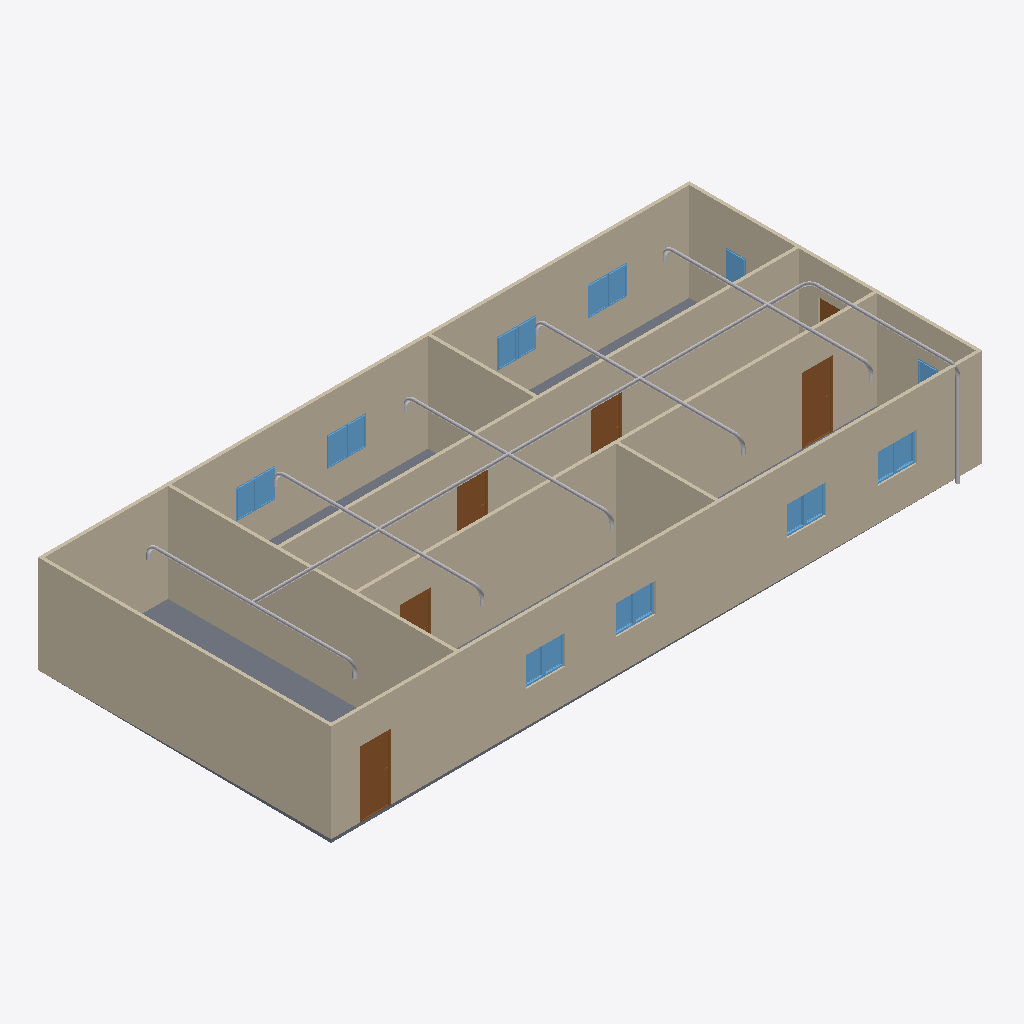
Isometric view of an IFC building model (IFC-SPF (STEP), schema IFC4, length unit metre), seen from the south-west, elements coloured by IFC class: 20 other elements (light grey), 18 windows (light blue), 9 walls (beige), 6 doors (brown), 1 slab (grey).
Extent 20.0 m × 9.1 m × 3.1 m (x, y, z). Storeys (2): GF at 0.00 m; Piping at 0.00 m. Elements (65): 18 IfcPipeSegment, 18 IfcWindow, 13 IfcPipeFitting, 9 IfcWall, 6 IfcDoor, 1 IfcSlab.

HEADER;
FILE_DESCRIPTION(('ViewDefinition[DesignTransferView]'),'2;1');
FILE_NAME('s09-activity.ifc','2026-10-27T10:32:59+08:00',(''),(''),'IfcOpenShell 0.8.5-post1','Bonsai 0.8.5-post1','Nobody');
FILE_SCHEMA(('IFC4'));
ENDSEC;
DATA;
#1=IFCPROJECT('1l4KqzPg9APwJzTSXJnQbj',$,'My Project',$,$,$,$,(#14,#26),#9);
#31=IFCSITE('1GKO1AHKzA0wLUP9eqTgJt',$,'My Site',$,$,#54,$,$,$,$,$,$,$,$);
#37=IFCBUILDING('3iGBFCdRn6GBXfLBPvPWqx',$,'My Building',$,$,#60,$,$,$,$,$,$);
#43=IFCBUILDINGSTOREY('3DIsCg3OD5tPov22C1m$7R',$,'GF',$,$,#66,$,$,$,$);
#4681=IFCBUILDINGSTOREY('1XZlpouO9CUhyJ3IHM9dik',$,'Piping',$,$,#5122,$,$,$,$);
#351=IFCWALL('3RVOxJKsTCJB_V_UMUMPxa',$,'Wall',$,$,#614,#359,$,$);
#403=IFCWALL('3yv8chYx5EEwBHhGyf1Zs4',$,'Wall',$,$,#550,#409,$,$);
#2967=IFCWALL('34gaY2lWL6yvKtRVsxn2QZ',$,'Wall',$,$,#3119,#2973,$,$);
#3005=IFCWALL('21PnV9QhT59wmLG3xuH8uA',$,'Wall',$,$,#3222,#3011,$,$);
#428=IFCWALL('2lwt2gmIX6IRcOYTRzaebH',$,'Wall',$,$,#582,#434,$,$);
#780=IFCWALL('3_SMQPk8v65vHJlcsqTH9K',$,'Wall',$,$,#3750,#786,$,$);
#378=IFCWALL('3ZP57Q9Az01wBJKnOFnGN5',$,'Wall',$,$,#389,#384,$,$);
#3756=IFCSLAB('2DzY5m95PAgulGZIFyof$V',$,'Slab',$,$,#3764,#3771,$,$);
#1134=IFCWALL('3n2lYU0pn1yxw$aJ6qf9q$',$,'Wall',$,$,#1145,#1140,$,$);
#1096=IFCWALL('2GKvflePLA5wrozkuUBeOt',$,'Wall',$,$,#3755,#1102,$,$);
#4745=IFCPIPESEGMENT('0NAdCaKBz9iP4JhUcsCSsy',$,'PipeSegment',$,$,#6363,#4758,$,$);
#3298=IFCDOOR('1tlpiwcpDEaf8LlTG$IjHm',$,'Door',$,$,#3346,#3306,$,2.0,0.899999976158142,$,$,$);
#3697=IFCDOOR('3vrVcDmJT8BPL3AVIX1hrx',$,'Door',$,$,#3745,#3705,$,2.0,0.899999976158142,$,$,$);
#3195=IFCDOOR('04dafkjif2QvgCizUODKqT',$,'Door',$,$,#3248,#3203,$,2.0,0.899999976158142,$,$,$);
#3249=IFCDOOR('1Dl6RoeYfAZ9vElny4Vrwc',$,'Door',$,$,#3297,#3257,$,2.0,0.899999976158142,$,$,$);
#4782=IFCPIPESEGMENT('2LBQYFhvDFbhigmZSYwya5',$,'PipeSegment',$,$,#5137,#4793,$,$);
#5749=IFCPIPESEGMENT('0qf$FCTt9FpBnbUGqt8LLh',$,'PipeSegment',$,$,#6024,#5783,$,$);
#5285=IFCPIPESEGMENT('1JCLSm2aXDLeXuYXKao5ZN',$,'PipeSegment',$,$,#5514,#5323,$,$);
#6025=IFCPIPESEGMENT('08CS5axmDETheAoxXbHAyo',$,'PipeSegment',$,$,#6296,#6059,$,$);
#5515=IFCPIPESEGMENT('0SRQu0AIv0sRS64vXAIa$M',$,'PipeSegment',$,$,#5748,#5549,$,$);
#3146=IFCDOOR('3JFyveaxzFQPuadvnfgsSt',$,'Door',$,$,#3194,#3154,$,2.0,0.899999976158142,$,$,$);
#2151=IFCWINDOW('21BZjpQl56nhEUZTnLzwPa',$,'Window',$,$,#3882,#2159,$,0.899999976158142,0.600000023841858,$,$,$);
#3817=IFCWINDOW('3UDGGRCMf0eQ7KzP346i3s',$,'Window',$,$,#3915,#3830,$,0.899999976158142,0.600000023841858,$,$,$);
#3883=IFCWINDOW('2mB7yZBr94jO1u6ABHNNfi',$,'Window',$,$,#4070,#3896,$,0.899999976158142,0.600000023841858,$,$,$);
#2004=IFCWINDOW('084R0U5ZfENxzAMcY953dJ',$,'Window.004',$,$,#3816,#2012,$,0.899999976158142,0.600000023841858,$,$,$);
#6212=IFCPIPESEGMENT('0PoQH0Eov0AfUTYMranx7V',$,'PipeSegment',$,$,#6662,#6223,$,$);
#2053=IFCWINDOW('1lCgtbxvrCOvIN6Ovq7cxG',$,'Window.005',$,$,#3849,#2061,$,0.899999976158142,0.600000023841858,$,$,$);
#3850=IFCWINDOW('1KZ0hswEv8Y85I45LIbeO6',$,'Window',$,$,#3948,#3863,$,0.899999976158142,0.600000023841858,$,$,$);
#3916=IFCWINDOW('1nF5DO2Y576f2os198Pa$w',$,'Window',$,$,#4645,#3929,$,0.899999976158142,0.600000023841858,$,$,$);
#3977=IFCWINDOW('1JxQqa9lv44uh6X6C$pCvy',$,'Window',$,$,#4655,#3990,$,0.899999976158142,0.600000023841858,$,$,$);
#4038=IFCWINDOW('1obno6aB1AigQsvSLt216m',$,'Window',$,$,#4665,#4051,$,0.899999976158142,0.600000023841858,$,$,$);
#4099=IFCWINDOW('1yXKuc77T6oP9xC6_Jh3oj',$,'Window',$,$,#4675,#4112,$,0.899999976158142,0.600000023841858,$,$,$);
#2102=IFCWINDOW('0qxhXdS692oQ02IovPWZze',$,'Window',$,$,#3783,#2110,$,0.899999976158142,0.600000023841858,$,$,$);
#3784=IFCWINDOW('2kdy0$N1j6xfArLPHO8iXV',$,'Window',$,$,#4037,#3797,$,0.899999976158142,0.600000023841858,$,$,$);
#3949=IFCWINDOW('3ddlSYz898$ALTUEe0w5c8',$,'Window',$,$,#4650,#3962,$,0.899999976158142,0.600000023841858,$,$,$);
#4005=IFCWINDOW('2F2lpL1MnEbAkUO3AIcg9R',$,'Window',$,$,#4660,#4018,$,0.899999976158142,0.600000023841858,$,$,$);
#4071=IFCWINDOW('1Hl6gL3W1568yxKT79J40N',$,'Window',$,$,#4670,#4084,$,0.899999976158142,0.600000023841858,$,$,$);
#4127=IFCWINDOW('2f0bNBagzA_wQuoMl8pSVU',$,'Window',$,$,#4680,#4140,$,0.899999976158142,0.600000023841858,$,$,$);
#1955=IFCWINDOW('1utAfJULv92AmQJknECKPH',$,'Window',$,$,#2003,#1963,$,0.899999976158142,0.600000023841858,$,$,$);
#6441=IFCPIPESEGMENT('2hGK9bIBP5_h_KMH3nYFZ9',$,'PipeSegment',$,$,#6682,#6452,$,$);
#1857=IFCWINDOW('2BTH616_b9fQyeVZq8gPsk',$,'Window',$,$,#1905,#1865,$,0.899999976158142,0.600000023841858,$,$,$);
#3043=IFCDOOR('1PxF51vafDKgnDVQUrfJzG',$,'Door',$,$,#3091,#3051,$,2.0,0.899999976158142,$,$,$);
#5941=IFCPIPEFITTING('2cwHZmegnAih9uiT6hBsuk',$,'PipeFitting',$,$,#5982,#5977,$,$);
#4999=IFCPIPEFITTING('35Ltbt8Mb54xp55S52pUBu',$,'PipeFitting',$,$,#5142,#5008,$,$);
#5428=IFCPIPEFITTING('3aIbtuXwb1Ehmyfro_zNGx',$,'PipeFitting',$,$,#5564,#5468,$,$);
#5565=IFCPIPEFITTING('26hfHiJ_TFQhlciDUUItzY',$,'PipeFitting',$,$,#5940,#5601,$,$);
#5983=IFCPIPEFITTING('0A$EYfdn94Tgej56JYFLGV',$,'PipeFitting',$,$,#6291,#6019,$,$);
#6704=IFCPIPEFITTING('1cUWyNhHf89RDiVGKs3YJ_',$,'PipeFitting',$,$,#6735,#6712,$,$);
#6385=IFCPIPEFITTING('0sAWw7rC1B1gJpMHdiHSc1',$,'PipeFitting',$,$,#6416,#6393,$,$);
#5249=IFCPIPEFITTING('0b8O1hS$f8hxbicxzQZGgb',$,'PipeFitting',$,$,#5280,#5257,$,$);
#5707=IFCPIPEFITTING('014lskQeP4f951Zrp_X39d',$,'PipeFitting',$,$,#5898,#5743,$,$);
#5899=IFCPIPEFITTING('2WQzBecinBwgjg07mCyCqe',$,'PipeFitting',$,$,#6174,#5935,$,$);
#5469=IFCPIPEFITTING('1f2i$sACjAXBx02JNGSV1i',$,'PipeFitting',$,$,#5706,#5509,$,$);
#6175=IFCPIPEFITTING('3HVEsNA3bA6hqC$i6i07jK',$,'PipeFitting',$,$,#6311,#6211,$,$);
ENDSEC;
